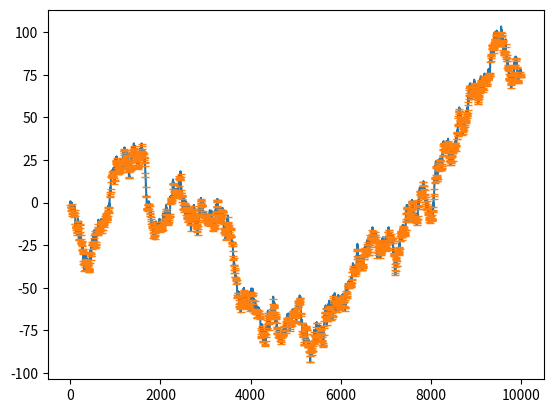

Recreate this plot in Python.
"""
This moudule tests a first rel. maxima and minima discovery performed on a time-series
"""

import matplotlib.pyplot as plt
import numpy as np
from scipy.signal import argrelextrema
from scipy.signal import find_peaks


def smoothing():
    pass


def find_rel_extrema(f: np.array) -> dict:

    local_flex_minus_ = argrelextrema(f, np.less)
    local_flex_major_ = argrelextrema(f, np.greater)
    peaks_max_, _ = find_peaks(f, height=0)
    peaks_min_, _ = find_peaks(-f + max(f), height=0)
    result = {'local_flex_minus': local_flex_minus_,
              'local_flex_major': local_flex_major_,
              'peaks_min': peaks_min_,
              'peaks_max': peaks_max_}
    return result


def plot_rel_extrema(maxmin: dict, use_circles_for_identification=True):

    if use_circles_for_identification:
        plt.scatter(maxmin['local_flex_minus'], y.take(maxmin['local_flex_minus']))
        plt.scatter(maxmin['local_flex_major'], y.take(maxmin['local_flex_major']))
    plt.plot(maxmin['peaks_min'], y[maxmin['peaks_min']], "_")
    # plt.plot(maxmin['peaks_max'], y[maxmin['peaks_max']], "_")


if __name__ == '__main__':

    # GENERATES SAMPLE FUNCTIONS
    test_sin = False
    test_random = True
    N = 10000
    x = np.arange(0, N, 1)
    # test with sinusoidal increasing function
    if test_sin:
        y = x * np.sin(x * np.pi / 180)
    # test with random smooth function
    elif test_random:
        r = np.random.randn(N)
        y = np.cumsum(r)
    else:
        y = x

    # FINDS REL. EXTREMA
    extrema = find_rel_extrema(y)

    # PLOTS RESULTS
    plt.plot(x, y)
    plot_rel_extrema(extrema, use_circles_for_identification=False)
    plt.show()
